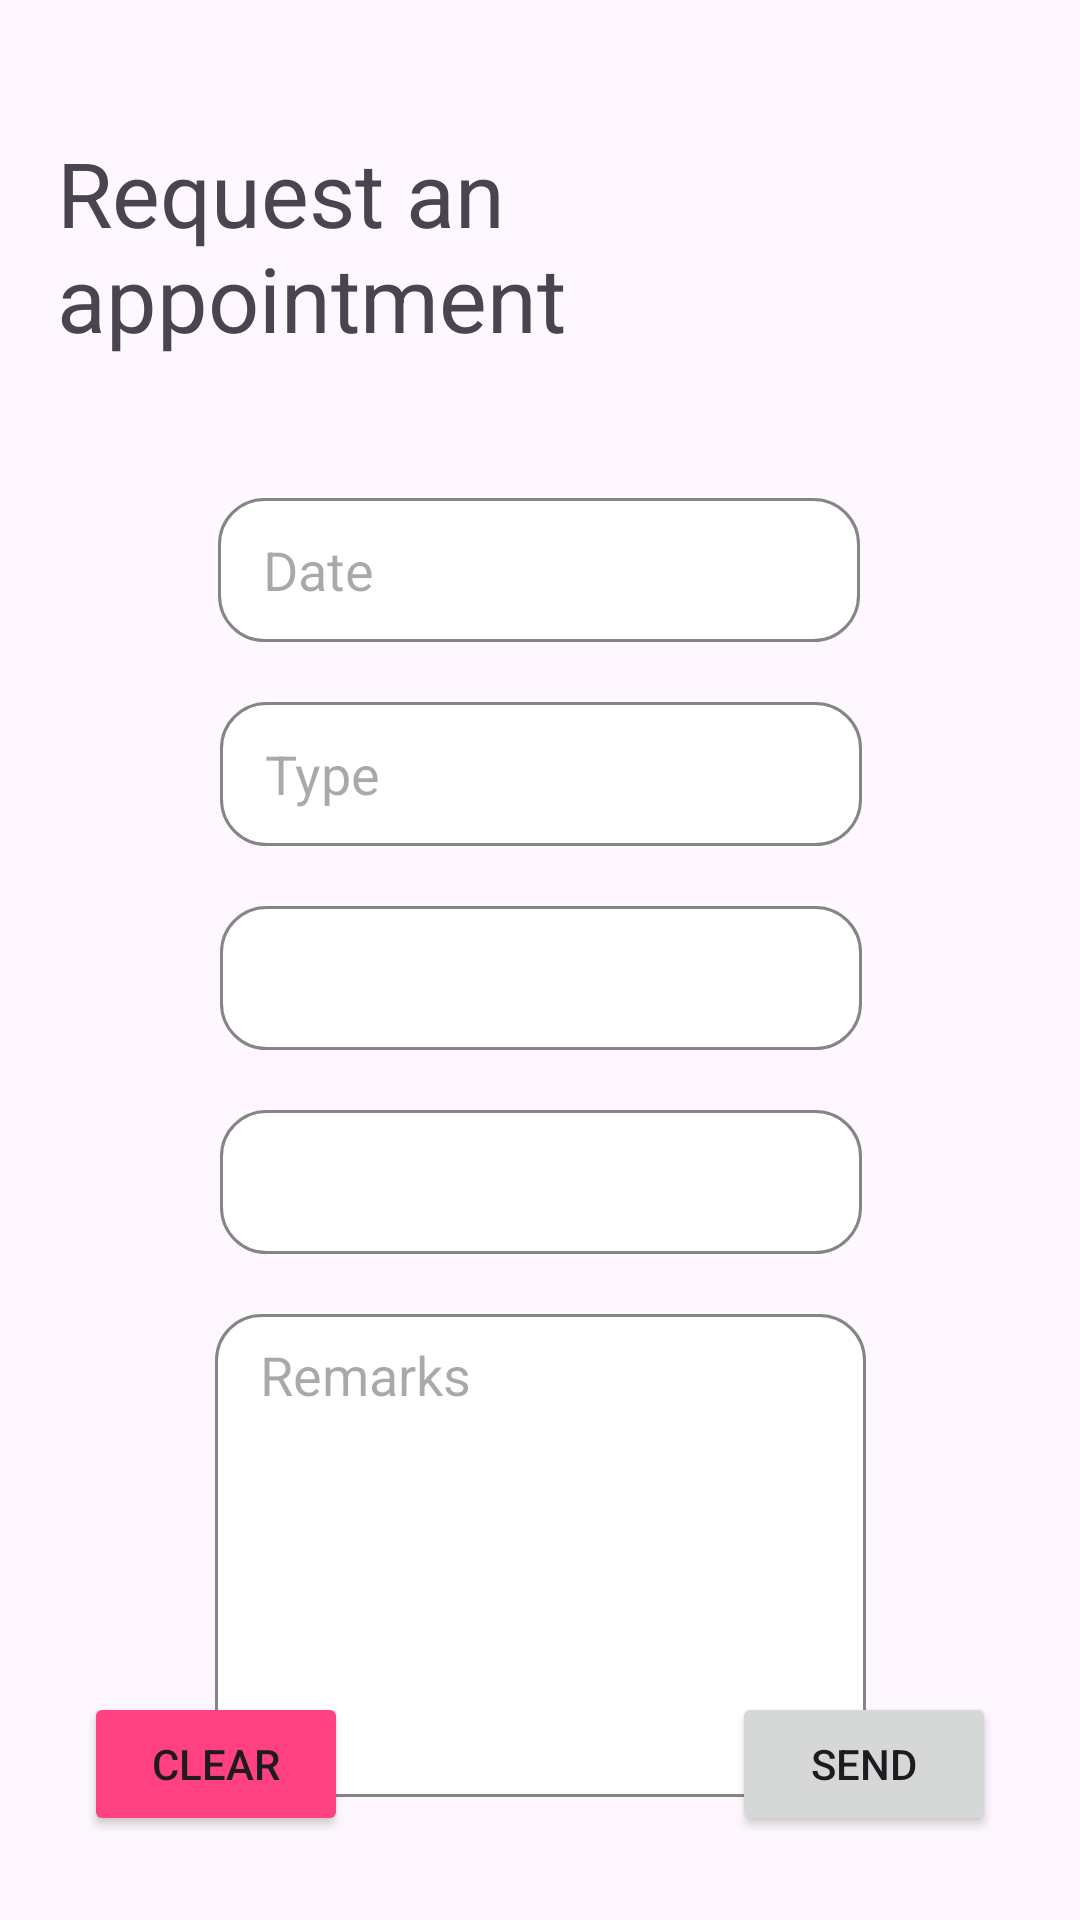

The Android layout XML behind this screen, and the referenced resources:
<!-- AndroidManifest.xml: application theme Theme.VetPet -->
<!-- res/layout/fragment_appointments.xml -->
<?xml version="1.0" encoding="utf-8"?>
<androidx.constraintlayout.widget.ConstraintLayout xmlns:android="http://schemas.android.com/apk/res/android"
    xmlns:app="http://schemas.android.com/apk/res-auto"
    xmlns:tools="http://schemas.android.com/tools"
    android:layout_width="match_parent"
    android:layout_height="match_parent"
    tools:context=".view.ui.appointments.AppointmentsFragment">


    <TextView
        android:id="@+id/textView"
        android:layout_width="322dp"
        android:layout_height="82dp"
        android:layout_marginTop="44dp"
        android:text="@string/request_an_appointment"
        android:textSize="30sp"
        app:layout_constraintEnd_toEndOf="parent"
        app:layout_constraintStart_toStartOf="parent"
        app:layout_constraintTop_toTopOf="parent" />

    <EditText
        android:id="@+id/editTextRemarks"
        android:layout_width="217dp"
        android:layout_height="161dp"
        android:layout_marginTop="20dp"
        android:ems="10"
        android:hint="Remarks"
        android:inputType="textMultiLine"
        android:gravity="top|start"
        android:paddingTop="8dp"
        style="@style/EditText"
        app:layout_constraintEnd_toEndOf="parent"
        app:layout_constraintStart_toStartOf="parent"
        app:layout_constraintTop_toBottomOf="@+id/spinnerPetAppo" />



    <Spinner
        android:id="@+id/spinnerVetAppo"
        style="@style/EditText"
        android:layout_width="214dp"
        android:layout_height="48dp"
        android:layout_marginTop="20dp"
        android:ems="10"
        android:hint="Vet"
        android:inputType="text"
        app:layout_constraintEnd_toEndOf="parent"
        app:layout_constraintHorizontal_bias="0.502"
        app:layout_constraintStart_toStartOf="parent"
        app:layout_constraintTop_toBottomOf="@+id/editTextTypeAppo" />

    <EditText
        android:id="@+id/editTextTypeAppo"
        style="@style/EditText"
        android:layout_width="214dp"
        android:layout_height="48dp"
        android:layout_marginTop="20dp"
        android:ems="10"
        android:hint="Type"
        android:inputType="text"
        app:layout_constraintEnd_toEndOf="parent"
        app:layout_constraintHorizontal_bias="0.502"
        app:layout_constraintStart_toStartOf="parent"
        app:layout_constraintTop_toBottomOf="@+id/editTextDateAppo" />

    <Spinner
        android:id="@+id/spinnerPetAppo"
        style="@style/EditText"
        android:layout_width="214dp"
        android:layout_height="48dp"
        android:layout_marginTop="20dp"
        android:ems="10"
        android:hint="Pet"
        android:inputType="text"
        app:layout_constraintEnd_toEndOf="parent"
        app:layout_constraintHorizontal_bias="0.502"
        app:layout_constraintStart_toStartOf="parent"
        app:layout_constraintTop_toBottomOf="@+id/spinnerVetAppo" />

    <EditText
        android:id="@+id/editTextDateAppo"
        style="@style/EditText"
        android:layout_width="214dp"
        android:layout_height="48dp"
        android:layout_marginTop="40dp"
        android:ems="10"
        android:hint="Date"
        android:inputType="datetime"
        app:layout_constraintEnd_toEndOf="parent"
        app:layout_constraintHorizontal_bias="0.497"
        app:layout_constraintStart_toStartOf="parent"
        app:layout_constraintTop_toBottomOf="@+id/textView" />

    <Button
        android:id="@+id/buttonSendAppo"
        android:layout_width="wrap_content"
        android:layout_height="wrap_content"
        android:layout_marginEnd="28dp"
        android:layout_marginBottom="28dp"
        android:text="@string/send"
        app:layout_constraintBottom_toBottomOf="parent"
        app:layout_constraintEnd_toEndOf="parent" />

    <Button
        android:id="@+id/buttonClear"
        android:layout_width="wrap_content"
        android:layout_height="wrap_content"
        android:layout_marginStart="28dp"
        android:layout_marginBottom="28dp"
        android:backgroundTint="@color/colorSecondary"
        android:text="@string/clear"
        app:layout_constraintBottom_toBottomOf="parent"
        app:layout_constraintStart_toStartOf="parent" />

</androidx.constraintlayout.widget.ConstraintLayout>
<!-- resources referenced by this layout -->
<resources>
  <color name="colorSecondary">#FF4081</color>
  <string name="clear">Clear</string>
  <string name="request_an_appointment">Request an appointment</string>
  <string name="send">Send</string>
  <style name="EditText">
          <item name="android:background">@drawable/edittext_rounded_bg</item>
      </style>
  <style name="Theme.VetPet" parent="Base.Theme.VetPet" />
  <!-- drawable edittext_rounded_bg (drawable) -->
  <?xml version="1.0" encoding="utf-8"?>
  <shape xmlns:android="http://schemas.android.com/apk/res/android" android:shape="rectangle">
      <solid android:color="@android:color/white" />
      <corners android:radius="15dp" />
      <stroke android:width="1dp" android:color="#858585" />
      <padding android:right="15dp" android:left="15dp"/>
  </shape>
  <style name="Base.Theme.VetPet" parent="Theme.Material3.DayNight.NoActionBar">
          
          <item name="colorPrimary">@color/my_light_primary</item>
          <item name="colorPrimaryDark">#4B7001</item>
          <item name="colorPrimaryVariant">@color/my_light_primary_variant1</item>
          <item name="colorSecondary">@color/colorSecondary</item>
          <item name="colorSecondaryVariant">@color/colorSecondaryVariant1</item>
      </style>
  <color name="my_light_primary">#FF669900</color>
  <color name="my_light_primary_variant1">#FF99CC00</color>
  <color name="colorSecondaryVariant1">#FF79B0</color>
</resources>
